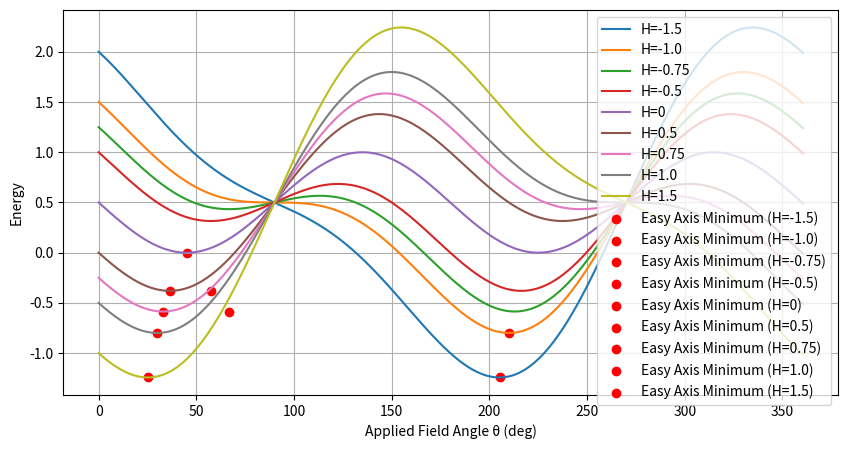
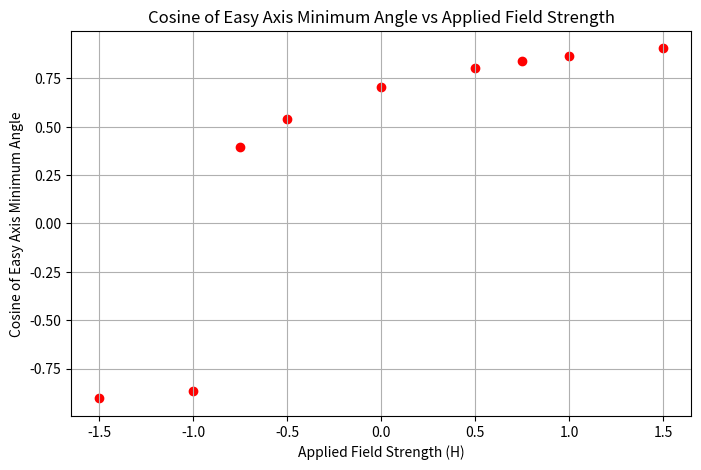

Here is the Python script that generated these plots, in order:
import numpy as np
import math
import matplotlib.pyplot as plt
from scipy.signal import find_peaks


def calculate_energy_sweep(H, Phi_values, J_AF, M, Ku, K1, anisotropy_axis):
    # Convert angles to radians
    Phi_rad = np.radians(Phi_values)
    
    # Calculate the energy terms
    phi_1 = Phi_rad[:-1]
    phi_2 = Phi_rad[1:]
    energy_H = -1 * H * M * (np.cos(Phi_rad[:len(Phi_rad)-1]))
    #energy_J_AF = -J_AF * np.cos(phi_1 - phi_2)
    
    ''' Uniaxial Term ''' 
    #energy_anis = (1/8) * K1 * (np.sin(2 * (phi_1 - anisotropy_axis)) ** 2 + np.sin(2 * (phi_2 - anisotropy_axis)) ** 2)
    energy_anis = Ku * np.sin(Phi_rad[:len(Phi_rad)-1] - anisotropy_axis) ** 2
    #debug
    energy_total = energy_H + 0 + energy_anis
    

    # Calculate the derivative of energy with respect to H (approximated using finite differences)
    dH = H_values[1] - H_values[0]
    dE_dH = np.gradient(energy_total, dH, edge_order=2)

    # Calculate magnetization M using the derivative of energy with respect to H
    magnetization = -dE_dH

    # Calculate the derivative of energy with respect to Phi_values (approximated using finite differences)
    dPhi = Phi_values[1] - Phi_values[0]
    dE_dPhi = np.gradient(energy_total, dPhi, edge_order=2)
    
    return energy_total, magnetization, dE_dPhi

# Example usage (unchanged)
H_values = [-1.5, -1.0, -0.75, -0.5, 0, 0.5, 0.75, 1.0, 1.5]
Phi_values = np.linspace(0, 361,1000)
J_AF = 0
M = 1
Ku = 1
K1 = 1
anisotropy_axis = np.radians(45)


# Arrays to accumulate energy and magnetization values for each H
energy_values_list = []
magnetization_values_list = []
dE_dPhi_list = []
easy_axis_min_angles_list = []   # To store the angles of the easy axis minimum for different H values

for H in H_values:
    energy_values, magnetization_values, dE_dPhi = calculate_energy_sweep(H, Phi_values, J_AF, M, Ku, K1, anisotropy_axis)
    energy_values_list.append(energy_values)
    magnetization_values_list.append(magnetization_values)
    dE_dPhi_list.append(dE_dPhi)

    # Find peaks (minima) in the energy values array for each H
    min_energy_indices, _ = find_peaks(-energy_values)
    if len(min_energy_indices) > 0:
        min_energy_index = min_energy_indices[0]
        easy_axis_min_angle = Phi_values[:-1][min_energy_index]
        easy_axis_min_angles_list.append(easy_axis_min_angle)
    else:
        easy_axis_min_angles_list.append(None)

# Plot energy values for each H
plt.figure(figsize=(10, 5))
for i, H in enumerate(H_values):
    energy_values = energy_values_list[i]
    label_text = f'H={H}'
    plt.plot(Phi_values[:-1], energy_values, label=label_text)

# Mark the easy axis minimum with a special marker for each H value
for i, H in enumerate(H_values):
    easy_axis_min_angle = easy_axis_min_angles_list[i]
    if easy_axis_min_angle is not None:
        plt.scatter(easy_axis_min_angle, energy_values_list[i][np.argmin(energy_values_list[i])], color='red', marker='o', label=f'Easy Axis Minimum (H={H})')

plt.ylabel('Energy')
plt.xlabel('Applied Field Angle θ (deg)')
plt.legend()
plt.grid(True)

# Print the angles of the easy axis minimum for different H values
print("Angles of the easy axis minimum for different H values:")
for i, H in enumerate(H_values):
    easy_axis_min_angle = easy_axis_min_angles_list[i]
    if easy_axis_min_angle is not None:
        print(f"H={H}: {easy_axis_min_angle:.2f} degrees")
    else:
        print(f"H={H}: No easy axis minimum found.")

# Convert angles to cosine of angles
cos_easy_axis_min_angles_list = [np.cos(np.radians(angle)) if angle is not None else None for angle in easy_axis_min_angles_list]

reflected_cos_easy_axis_min_angles_list = cos_easy_axis_min_angles_list[::-1]

# Plot cos(easy_axis_min_angles_list) vs H_values
plt.figure(figsize=(8, 5))
plt.scatter(H_values, cos_easy_axis_min_angles_list, color='red', marker='o')
plt.xlabel('Applied Field Strength (H)')
plt.ylabel('Cosine of Easy Axis Minimum Angle')
plt.title('Cosine of Easy Axis Minimum Angle vs Applied Field Strength')
plt.grid(True)
plt.show()

